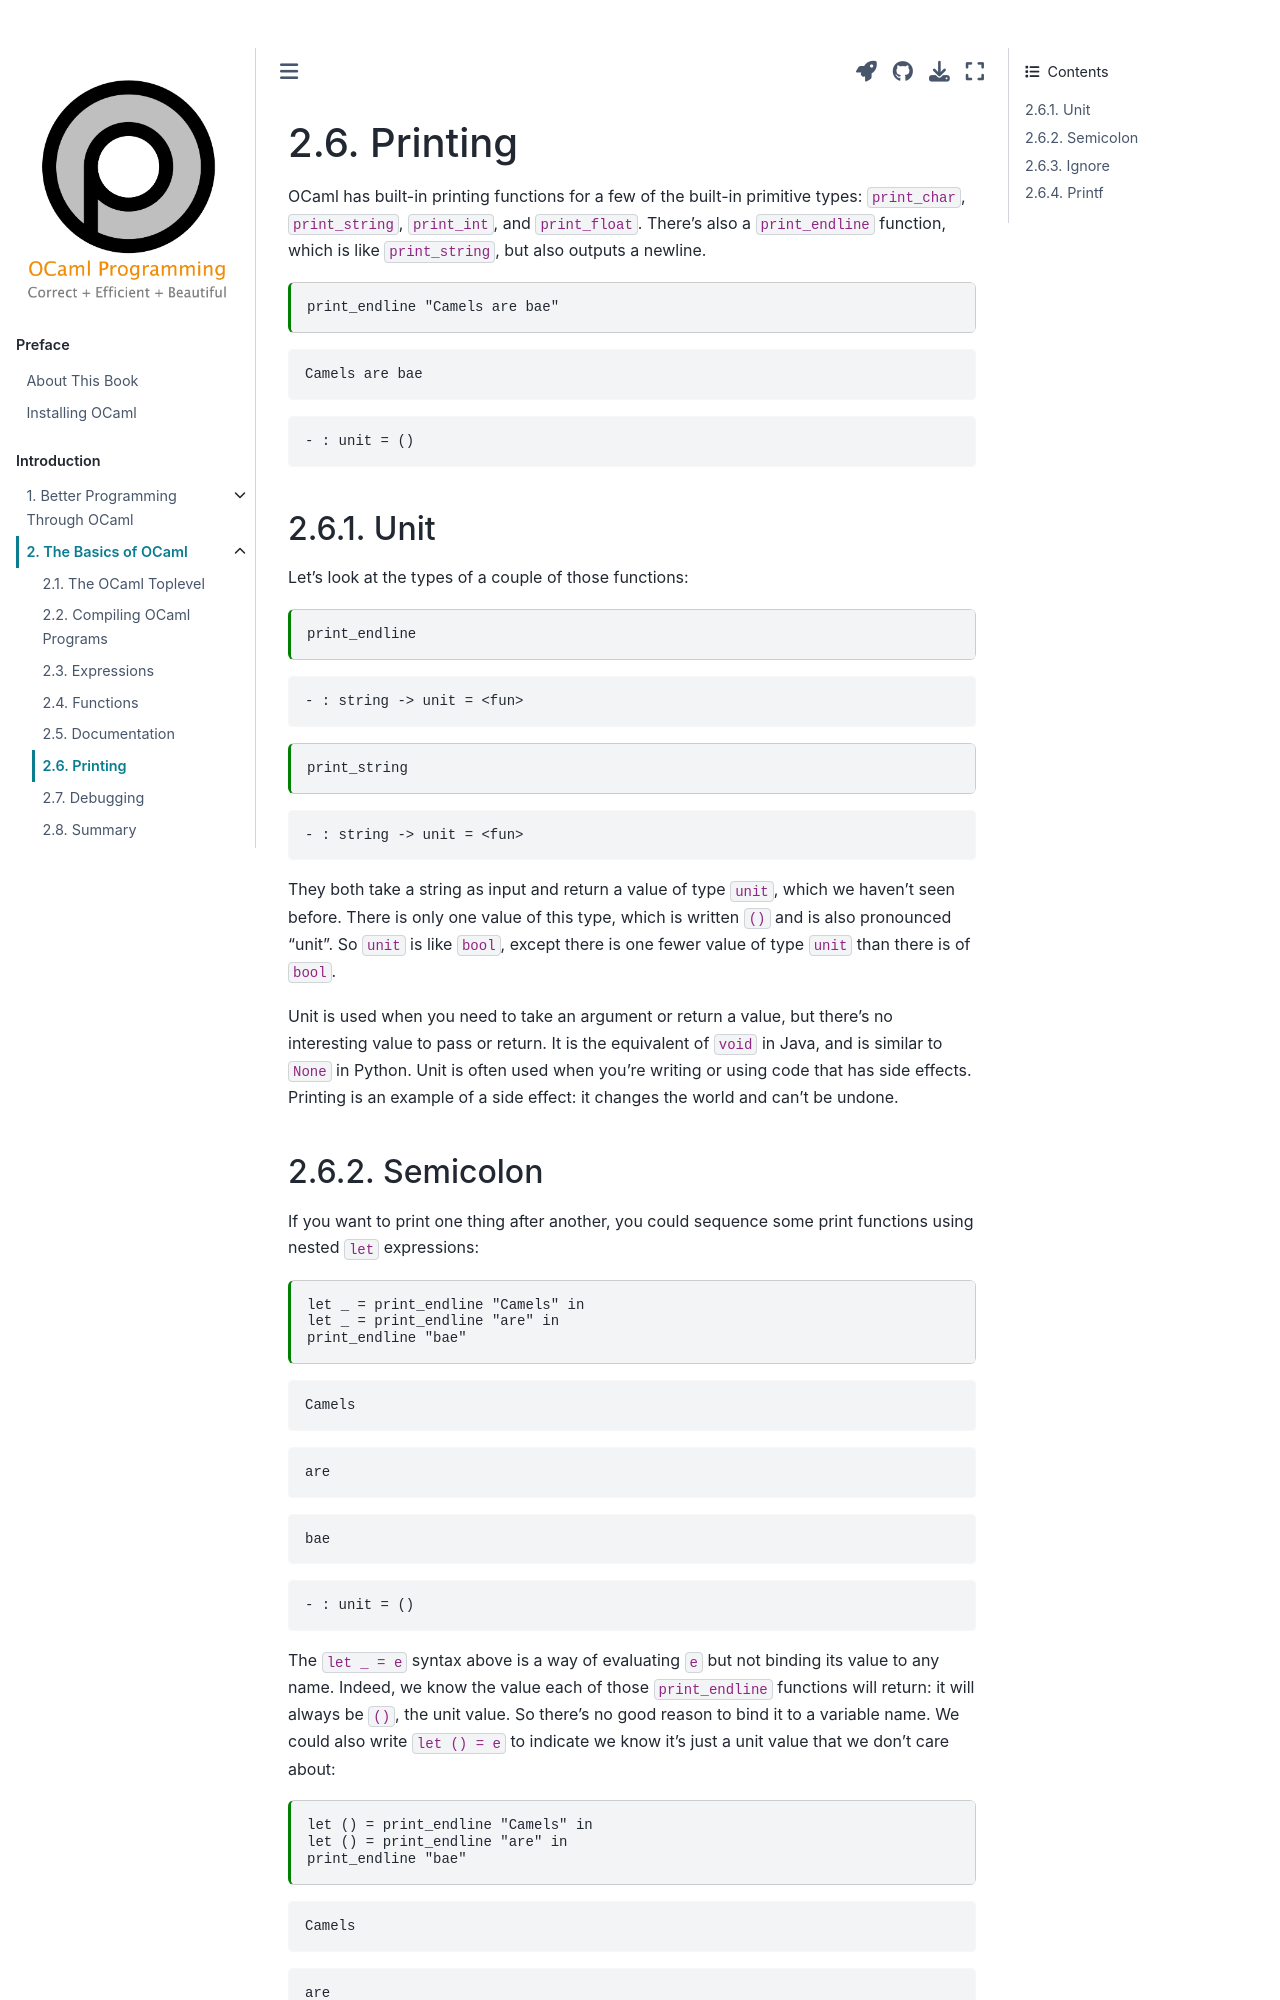

repository: cs3110/textbook · page: chapters/basics/printing.html · generator: jekyll

---
jupytext:
  cell_metadata_filter: -all
  formats: md:myst
  text_representation:
    extension: .md
    format_name: myst
    format_version: 0.13
    jupytext_version: 1.10.3
kernelspec:
  display_name: OCaml
  language: OCaml
  name: ocaml-jupyter
---

# Printing

OCaml has built-in printing functions for a few of the built-in primitive
types: `print_char`, `print_string`, `print_int`, and `print_float`. There's
also a `print_endline` function, which is like `print_string`, but also outputs
a newline.

```{code-cell} ocaml
print_endline "Camels are bae"
```

## Unit

Let's look at the types of a couple of those functions:
```{code-cell} ocaml
print_endline
```

```{code-cell} ocaml
print_string
```

They both take a string as input and return a value of type `unit`, which we
haven't seen before. There is only one value of this type, which is written `()`
and is also pronounced "unit". So `unit` is like `bool`, except there is one
fewer value of type `unit` than there is of `bool`.

Unit is used when you need to take an argument or return a value, but there's no
interesting value to pass or return. It is the equivalent of `void` in Java, and
is similar to `None` in Python. Unit is often used when you're writing or using
code that has side effects. Printing is an example of a side effect: it changes
the world and can't be undone.
